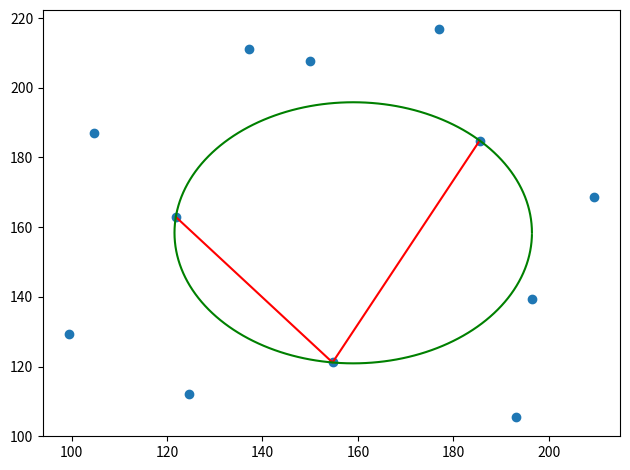

Write Python code to recreate this figure.
#!/usr/bin/env python3

# Maximum Inscribed Circle Algorithm
#
# Based on the paper:
# "A Quick Algorithm of Maximum Inscribed Circle Method for Evaluation of the Roundness Error"
# http://dx.doi.org/10.1109/ICSSEM.2011.6081316

# This Source Code Form is subject to the terms of the Mozilla Public License, v. 2.0.
# If a copy of the MPL was not distributed with this file,
# You can obtain one at http://mozilla.org/MPL/2.0/.

import math
import random
import itertools

import matplotlib.pyplot as plt

class Pt:
    " 'Point' helper class"
    def __init__(self, x, y):
        self.x = x
        self.y = y

    def __eq__(self, other):
        return self.x == other.x and self.y == other.y

    def __str__(self):
        return "({},{})".format(self.x, self.y)

# determinant of a 3x3 matrix
def det(a,b,c,d,e,f,g,h,i):
    return a*e*i + b*f*g +c*d*h - c*e*g - b*d*i - a*f*h

# Using minor matrix determinants
# https://web.archive.org/web/20161011113446/http://www.abecedarical.com/zenosamples/zs_circle3pts.html
def tri_to_circ3(p1, p2, p3):
    x1 = p1.x
    x2 = p2.x
    x3 = p3.x
    y1 = p1.y
    y2 = p2.y
    y3 = p3.y

    m11 = det(x1, y1, 1, x2, y2, 1, x3, y3, 1)
    m12 = det((x1*x1)+(y1*y1), y1, 1, (x2*x2)+(y2*y2), y2, 1, (x3*x3)+(y3*y3), y3, 1)
    m13 = det(x1*x1+y1*y1, x1, 1, x2*x2+y2*y2, x2, 1, x3*x3+y3*y3, x3, 1)
    m14 = det(x1*x1+y1*y1, x1, y1, x2*x2+y2*y2, x2, y2, x3*x3+y3*y3, x3, y3)
    
    x = .5 * (m12 / m11)
    y = -.5 * (m13 / m11)
    r = math.sqrt(abs(x*x + y*y + (m14 / m11)))

    return x, y, r

# euclidian distance
def dist(p1, p2):
    return math.sqrt((p1.x-p2.x)**2 + (p1.y-p2.y)**2)

# determine if a point is inside or on a circle
def in_circ(x, y, r, pt):
    d = dist(Pt(x,y), pt)
    return d < (r - .00001) # fudge due to numerical accuracy

# determine if all points are outside or on a circle
def is_mic(x, y, r, pts):
    for pt in pts:
        if in_circ(x, y, r, pt):
            return False
    return True

# Pick the 3 control points based on largest radius
def decide_mic(pts):
    b = -1
    bs = None
    for i in itertools.combinations(pts, 3):
        x, y, r = tri_to_circ3(*i)
        if r > b and is_mic(x, y, r, pts):
            b = r
            bs = list(i)
    return bs

def find_mic(pts):

    # initial points: Step 1
    p1 = sorted(pts, key=lambda p: p.x)[0]
    p2 = sorted(pts, key=lambda p: p.x, reverse=True)[0]
    p3 = sorted(pts, key=lambda p: p.y)[0]
    p4 = sorted(pts, key=lambda p: p.y, reverse=True)[0]
    mic = (p1, p2, p3, p4)

    while True:
        # Of the 4 points, determine the 3 control points. Step 2
        mic = decide_mic(mic)
        # plot(pts, mic) # plot each iteration
        mx, my, mr = tri_to_circ3(*mic)

        # Step 3
        if is_mic(mx, my, mr, pts):
            break

        # Pick point closest to center as next control point. Step 4
        pn = sorted(pts, key=lambda p: dist(Pt(mx, my), p))[0]
        mic.append(pn)

    # Determine Roundness Error. Step 5.
    dfts = -1
    mic_center = Pt(mx, my)
    for pt in pts:
        d = dist(mic_center, pt) - mr
        if d > dfts:
            dfts = d

    print("Maximum Deviation From MIC:")
    print(dfts)

    return mic

def plot(pts, mic):
    fig = plt.figure()
    ax = fig.add_subplot(111)

    # Plot all the points
    xs = []
    ys = []
    for p in pts:
        xs.append(p.x)
        ys.append(p.y)

    ax.scatter(xs, ys)

    # Plot control points
    txs = []
    tys = []
    for p in mic:
        txs.append(p.x)
        tys.append(p.y)

    ax.plot(txs, tys, 'r')

    # Plot the circle
    x, y, r = tri_to_circ3(*mic)
    cxs = []
    cys = []
    for t in range(360):
        t = t * (3.1415/180.0)
        cxs.append(x + r*math.cos(t))
        cys.append(y + r*math.sin(t))

    ax.plot(cxs, cys, 'g')

    plt.tight_layout()
    plt.show()

# test data

# Papers solution: x = 159.0200, y = 158.3810, r = 37.459
test_set_1 = [
    Pt(209.4379, 168.5169), Pt(185.5269, 184.8491), Pt(177.0352, 216.7537), Pt(149.9957, 207.8210),
    Pt(137.2580, 211.1708), Pt(193.1959, 105.5558), Pt(104.6318, 187.0523), Pt(196.4768, 139.2621),
    Pt(121.8388, 162.9339), Pt(99.49210, 129.4361), Pt(124.5204, 112.2405), Pt(154.6885, 121.1733)]

# Papers solution: x = 40.0016, y = 50.0003, r = 29.9865
test_set_2 = [
    Pt(70.0150, 50.0000), Pt(68.7900, 58.4734), Pt(65.4060, 65.9372), Pt(59.5675, 72.7493),
    Pt(51.3791, 77.7452), Pt(44.7944, 79.6013), Pt(40.8903, 79.9958), Pt(32.0312, 78.9306),
    Pt(27.2296, 77.1385), Pt(20.3993, 72.7076), Pt(16.1556, 68.2304), Pt(12.7184, 62.4905),
    Pt(10.6380, 56.0806), Pt(10.0183, 49.2149), Pt(11.4275, 40.8264), Pt(14.1050, 34.8682),
    Pt(18.8168, 28.7427), Pt(24.6321, 24.2200), Pt(31.6833, 21.1862), Pt(39.1626, 20.0207),
    Pt(45.5204, 20.5021), Pt(55.3996, 24.2692), Pt(62.3561, 30.0114), Pt(67.3540, 37.6492),
    Pt(69.6190, 45.2028)]

# Papers solution: x = -0.0392082, y = 0.0, r = 88.0392, dfts = 23.92158 
test_set_3 = [
    Pt(0.000, 100.000), Pt(10.143, 102.985), Pt(20.810, 104.617), Pt(31.721, 104.571),
    Pt(42.511, 102.631), Pt(52.769, 98.7240), Pt(62.096, 92.9330), Pt(70.153, 85.4820),
    Pt(76.711, 76.7110), Pt(81.674, 67.0280), Pt(85.093, 56.8580), Pt(87.155, 46.5850),
    Pt(88.145, 36.5110), Pt(88.409, 26.8190), Pt(88.293, 17.5620), Pt(88.090, 8.67600),
    Pt(88.000, 0.00000), Pt(88.090, -8.67600), Pt(88.293, -17.5620), Pt(88.409, -26.8190),
    Pt(88.145, -36.5110), Pt(87.155, -46.5850), Pt(85.094, -56.8580), Pt(81.674, -67.0280),
    Pt(76.711, -76.7110), Pt(70.153, -85.4820), Pt(62.096, -92.9330), Pt(52.769, -98.7240),
    Pt(42.511, -102.631), Pt(31.721, -104.571), Pt(20.810, -104.617), Pt(10.143, -102.985),
    Pt(0.000, -100.0000), Pt(-9.460, -96.052), Pt(-18.208, -91.540), Pt(-26.336, -86.817),
    Pt(-34.026, -82.145), Pt(-41.510, -77.660), Pt(-49.018, -73.361), Pt(-56.726, -69.120),
    Pt(-64.711, -64.711), Pt(-72.928, -59.851), Pt(-81.200, -54.256), Pt(-89.229, -47.694),
    Pt(-96.631, -40.026), Pt(-102.979, -31.238), Pt(-107.864, -21.456), Pt(-110.946, -10.927),
    Pt(-112.000, -0.000), Pt(-110.946, 10.927), Pt(-107.864, 21.456), Pt(-102.979, 31.238),
    Pt(-96.631, 40.026), Pt(-89.229, 47.694), Pt(-81.200, 54.256), Pt(-72.928, 59.851),
    Pt(-64.711, 64.711), Pt(-56.726, 69.120), Pt(-49.018, 73.361), Pt(-41.510, 77.660),
    Pt(-34.026, 82.145), Pt(-26.336, 86.817), Pt(-18.208, 91.540), Pt(-9.460, 96.052)]

if __name__ == "__main__":
    mic = find_mic(test_set_1)

    print("MIC Control Points:")
    for m in mic:
        print(m)

    print("MIC Center and Radius:")
    print(tri_to_circ3(*mic))

    plot(test_set_1, mic)
